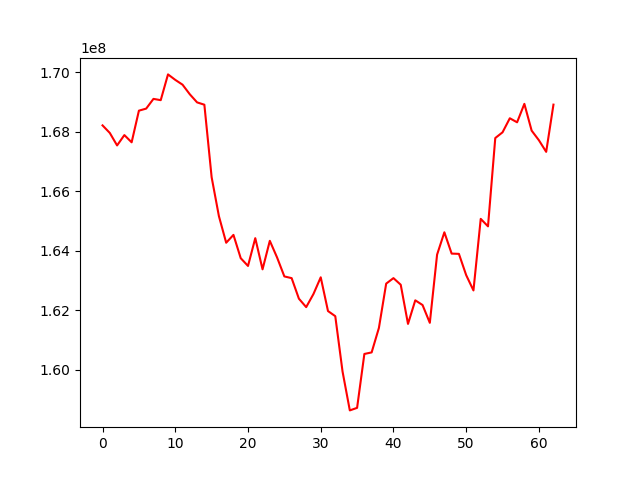

The table this chart was drawn from, first rows:
, 0
0, 168215354
1, 167961003
2, 167542236
3, 167889763
4, 167647143
5, 168710309
6, 168779573
7, 169106215
8, 169063244
9, 169928906
10, 169744798
11, 169583252
12, 169260154
13, 168988704
14, 168910249
15, 166473572
16, 165165495
17, 164272223
18, 164536453
19, 163753202
20, 163492898
21, 164425978
22, 163378898
23, 164336645
24, 163776040
25, 163140506
26, 163083024
27, 162392335
28, 162108937
29, 162549667
30, 163110884
31, 161977094
32, 161805170
33, 159945020
34, 158638930
35, 158724549
36, 160535448
37, 160587516
38, 161410249
39, 162898608
40, 163083527
41, 162861123
42, 161545285
43, 162337801
44, 162179888
45, 161581447
46, 163873764
47, 164623427
48, 163907658
49, 163898632
50, 163184301
51, 162669900
52, 165074869
53, 164823051
54, 167790593
55, 167983066
56, 168454979
57, 168319455
58, 168939169
59, 168040319
... 3 more rows
